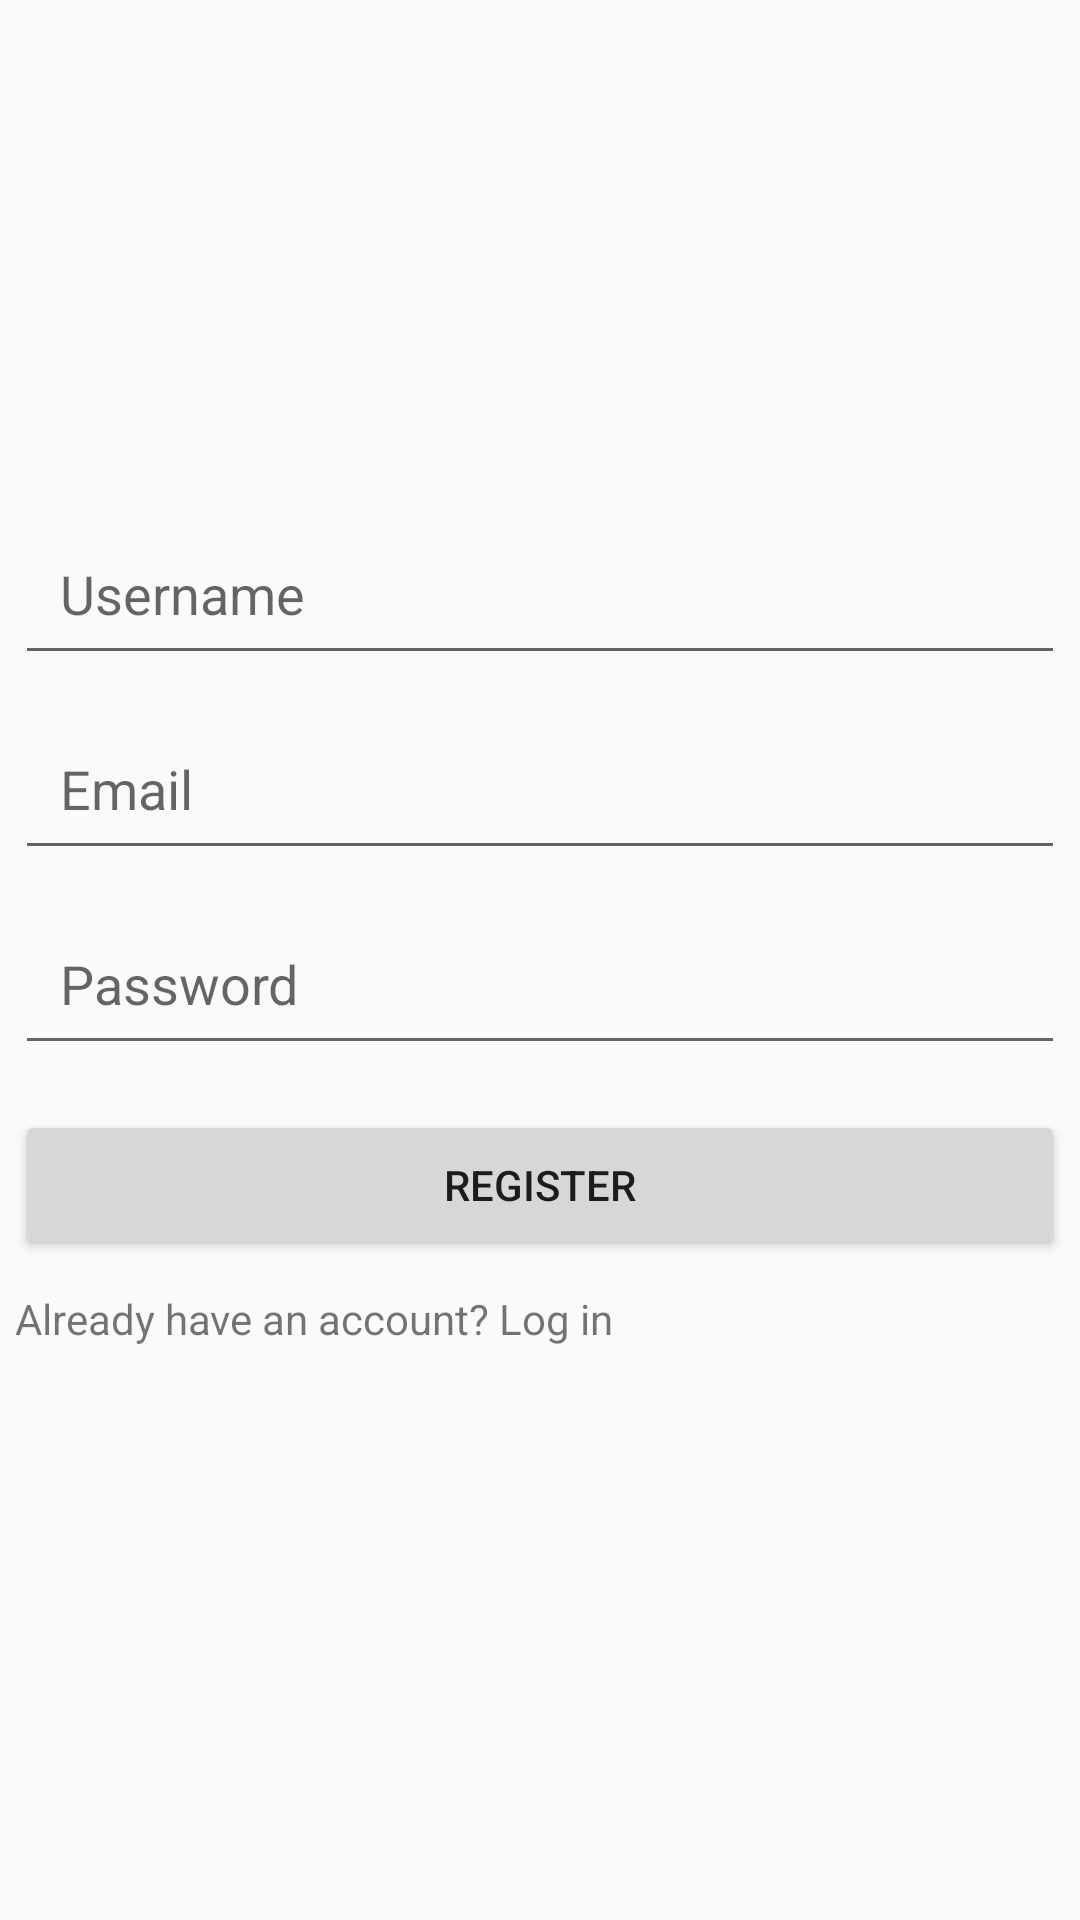

The Android layout XML behind this screen, and the referenced resources:
<!-- AndroidManifest.xml: application theme Theme.Naruto -->
<!-- res/layout/activity_register.xml -->
<?xml version="1.0" encoding="utf-8"?>
<LinearLayout xmlns:android="http://schemas.android.com/apk/res/android"
    xmlns:app="http://schemas.android.com/apk/res-auto"
    xmlns:tools="http://schemas.android.com/tools"
    android:layout_width="match_parent"
    android:layout_height="match_parent"
    android:gravity="center"
    android:orientation="vertical"
    tools:context=".RegisterActivity">

    <EditText
        android:id="@+id/username"
        android:layout_width="350dp"
        android:layout_height="50dp"
        android:hint="@string/username"
        android:layout_marginTop="15dp"
        android:padding="15dp"/>

    <EditText
        android:id="@+id/email"
        android:layout_width="350dp"
        android:layout_height="50dp"
        android:hint="@string/email"
        android:layout_marginTop="15dp"
        android:padding="15dp"/>

    <EditText
        android:id="@+id/password"
        android:layout_width="350dp"
        android:layout_height="50dp"
        android:hint="@string/password"
        android:layout_marginTop="15dp"
        android:padding="15dp"/>

    <Button
        android:id="@+id/register"
        android:layout_width="350dp"
        android:layout_height="50dp"
        android:layout_marginTop="15dp"
        android:text="@string/register"/>
    <TextView
        android:layout_width="350dp"
        android:layout_height="50dp"
        android:text="@string/count"
        android:id="@+id/txt_login"
        android:layout_marginTop="10dp"/>

</LinearLayout>
<!-- resources referenced by this layout -->
<resources>
  <string name="count">Already have an account? Log in</string>
  <string name="email">Email</string>
  <string name="password">Password</string>
  <string name="register">Register</string>
  <string name="username">Username</string>
  <style name="Theme.Naruto" parent="Theme.AppCompat.Light.NoActionBar">
          
          <item name="colorPrimary">@color/purple_500</item>
          <item name="colorPrimaryVariant">@color/purple_700</item>
          <item name="colorOnPrimary">@color/white</item>
          
          <item name="colorSecondary">@color/teal_200</item>
          <item name="colorSecondaryVariant">@color/teal_700</item>
          <item name="colorOnSecondary">@color/black</item>
          
          <item name="android:statusBarColor" tools:targetApi="l">?attr/colorPrimaryVariant</item>
          
      </style>
  <!-- not gathered from this repository: default colours our renderer supplied (Android Studio template values) -->
  <color name="purple_500">#FF6200EE</color>
  <color name="purple_700">#FF3700B3</color>
  <color name="teal_200">#FF03DAC5</color>
  <color name="teal_700">#FF018786</color>
  <color name="black">#FF000000</color>
  <color name="white">#FFFFFFFF</color>
</resources>
